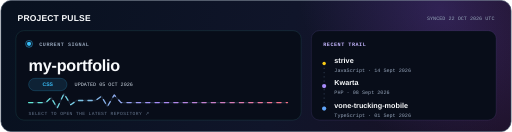
t = 0.00 s
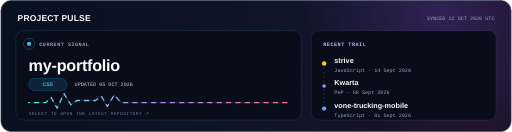
t = 0.50 s
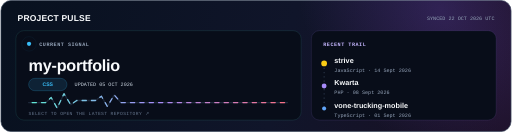
t = 1.10 s
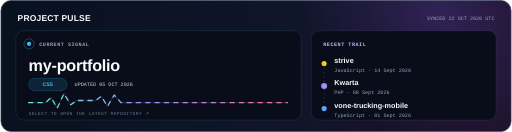
t = 1.60 s
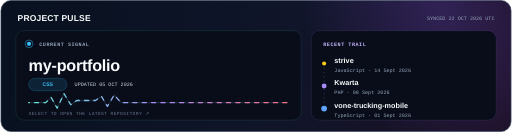
t = 2.10 s
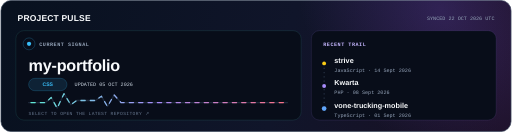
t = 2.60 s

The animated SVG that drew these frames (rendered in a browser with its animation timeline set to each time). Animation: 6 SMIL elements (animate=6); one cycle of 3.20 s, repeats indefinitely.

<svg width="1200" height="310" viewBox="0 0 1200 310" fill="none" xmlns="http://www.w3.org/2000/svg" role="img" aria-labelledby="title desc" text-rendering="geometricPrecision">
  <title id="title">Josephine&apos;s current project pulse</title>
  <desc id="desc">The latest repository and three recently updated projects, curated automatically from GitHub.</desc>
  <defs>
    <linearGradient id="background" x1="22" y1="18" x2="1178" y2="292" gradientUnits="userSpaceOnUse">
      <stop stop-color="#08111F"/>
      <stop offset="0.55" stop-color="#10152A"/>
      <stop offset="1" stop-color="#1B1025"/>
    </linearGradient>
    <linearGradient id="signal" x1="30" y1="170" x2="638" y2="170" gradientUnits="userSpaceOnUse">
      <stop stop-color="#5EEAD4"/>
      <stop offset="0.5" stop-color="#A78BFA"/>
      <stop offset="1" stop-color="#FB7185"/>
    </linearGradient>
    <radialGradient id="glow" cx="0" cy="0" r="1" gradientUnits="userSpaceOnUse" gradientTransform="translate(1034 26) rotate(139) scale(300 390)">
      <stop stop-color="#8B5CF6" stop-opacity="0.22"/>
      <stop offset="1" stop-color="#8B5CF6" stop-opacity="0"/>
    </radialGradient>
    <style>text { opacity: 0.999; }</style>
  </defs>

  <rect x="1" y="1" width="1198" height="308" rx="24" fill="url(#background)" stroke="#334155" stroke-opacity="0.76" stroke-width="2"/>
  <rect x="1" y="1" width="1198" height="308" rx="24" fill="url(#glow)"/>
  <text x="40" y="49" fill="#F8FAFC" font-family="Arial, sans-serif" font-size="20" font-weight="800" letter-spacing="0.4">PROJECT PULSE</text>
  <text x="1160" y="48" fill="#94A3B8" font-family="Consolas, monospace" font-size="12" text-anchor="end">SYNCED 22 OCT 2026 UTC</text>

  <g transform="translate(36 72)">
    <rect width="670" height="210" rx="19" fill="#080D19" stroke="#5EEAD4" stroke-opacity="0.24"/>
    <circle cx="31" cy="31" r="5" fill="#38BDF8"/>
    <circle cx="31" cy="31" r="8" fill="none" stroke="#38BDF8" stroke-width="1.5">
      <animate attributeName="r" values="8;18;8" dur="2s" repeatCount="indefinite"/>
      <animate attributeName="opacity" values="0.8;0;0.8" dur="2s" repeatCount="indefinite"/>
    </circle>
    <text x="55" y="36" fill="#94A3B8" font-family="Consolas, monospace" font-size="12" font-weight="700" letter-spacing="1.2">CURRENT SIGNAL</text>
    <text x="30" y="94" fill="#F8FAFC" font-family="Arial, sans-serif" font-size="38" font-weight="800" letter-spacing="-0.6">my-portfolio</text>
    <rect x="30" y="112" width="90" height="29" rx="14.5" fill="#38BDF8" fill-opacity="0.12" stroke="#38BDF8" stroke-opacity="0.45"/>
    <text x="75" y="131" fill="#38BDF8" font-family="Arial, sans-serif" font-size="12" font-weight="700" text-anchor="middle">CSS</text>
    <text x="138" y="131" fill="#CBD5E1" font-family="Consolas, monospace" font-size="12">UPDATED 05 OCT 2026</text>
    <path d="M30 169H70L83 157L97 182L113 148L129 174L143 164H187L201 154L215 178L231 151L247 169H638" stroke="#1E293B" stroke-width="3" stroke-linecap="round" stroke-linejoin="round"/>
    <path d="M30 169H70L83 157L97 182L113 148L129 174L143 164H187L201 154L215 178L231 151L247 169H638" stroke="url(#signal)" stroke-width="3" stroke-linecap="round" stroke-linejoin="round" stroke-dasharray="10 12">
      <animate attributeName="stroke-dashoffset" from="0" to="-44" dur="1.6s" repeatCount="indefinite"/>
    </path>
    <text x="30" y="198" fill="#64748B" font-family="Consolas, monospace" font-size="11" letter-spacing="0.8">SELECT TO OPEN THE LATEST REPOSITORY &#8599;</text>
  </g>

  <g transform="translate(730 72)">
    <rect width="434" height="210" rx="19" fill="#080D19" stroke="#A78BFA" stroke-opacity="0.25"/>
    <text x="28" y="36" fill="#C4B5FD" font-family="Consolas, monospace" font-size="12" font-weight="700" letter-spacing="1.2">RECENT TRAIL</text>
    <path d="M30 77V183" stroke="#334155" stroke-width="2" stroke-dasharray="3 7"/>
    <g transform="translate(0 77)">
      <circle cx="30" cy="0" r="5" fill="#FACC15">
        <animate attributeName="r" values="4;7;4" dur="2.4s" begin="0s" repeatCount="indefinite"/>
      </circle>
      <text x="54" y="-2" fill="#F8FAFC" font-family="Arial, sans-serif" font-size="17" font-weight="700">strive</text>
      <text x="54" y="19" fill="#94A3B8" font-family="Consolas, monospace" font-size="12">JavaScript &#183; 14 Sept 2026</text>
    </g>
    <g transform="translate(0 130)">
      <circle cx="30" cy="0" r="5" fill="#A78BFA">
        <animate attributeName="r" values="4;7;4" dur="2.4s" begin="0.4s" repeatCount="indefinite"/>
      </circle>
      <text x="54" y="-2" fill="#F8FAFC" font-family="Arial, sans-serif" font-size="17" font-weight="700">Kwarta</text>
      <text x="54" y="19" fill="#94A3B8" font-family="Consolas, monospace" font-size="12">PHP &#183; 08 Sept 2026</text>
    </g>
    <g transform="translate(0 183)">
      <circle cx="30" cy="0" r="5" fill="#60A5FA">
        <animate attributeName="r" values="4;7;4" dur="2.4s" begin="0.8s" repeatCount="indefinite"/>
      </circle>
      <text x="54" y="-2" fill="#F8FAFC" font-family="Arial, sans-serif" font-size="17" font-weight="700">vone-trucking-mobile</text>
      <text x="54" y="19" fill="#94A3B8" font-family="Consolas, monospace" font-size="12">TypeScript &#183; 01 Sept 2026</text>
    </g>
  </g>
</svg>
